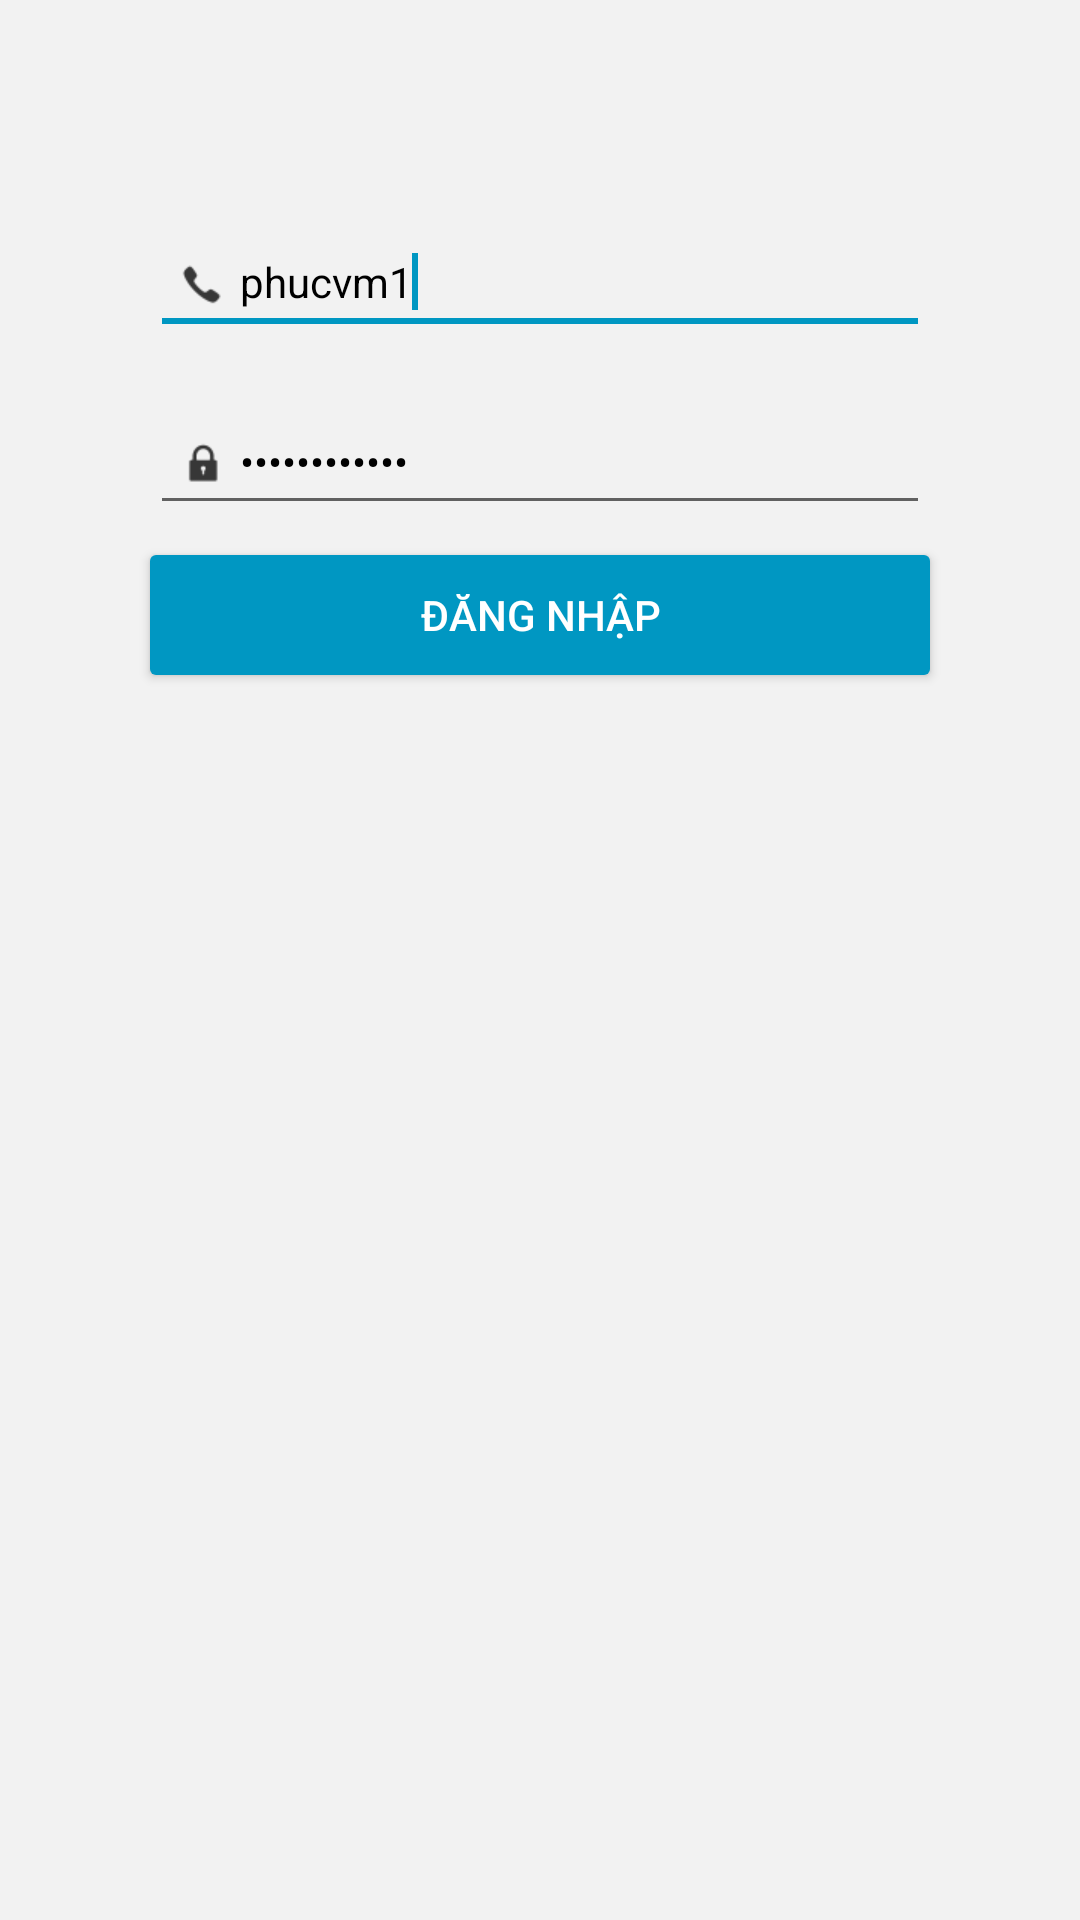

Android layout source for this screen:
<!-- AndroidManifest.xml: application theme BrandNameTheme -->
<!-- res/layout/activity_login.xml -->
<?xml version="1.0" encoding="utf-8"?>
<RelativeLayout xmlns:android="http://schemas.android.com/apk/res/android"
    android:layout_width="match_parent"
    android:layout_height="match_parent"
    android:background="@color/bg_color">

    <EditText
        android:id="@+id/edit_user_name"
        android:layout_width="match_parent"
        android:layout_height="45dp"
        android:layout_marginLeft="50dp"
        android:layout_marginRight="50dp"
        android:layout_marginTop="70dp"
        android:drawableLeft="@drawable/ico_mobile"
        android:drawablePadding="4dp"
        android:hint="@string/edt_username_hint"
        android:inputType="text"
        android:maxLength="15"
        android:paddingLeft="10dp"
        android:text="phucvm1"
        android:textColor="@android:color/black"
        android:textSize="14sp">

        <requestFocus />
    </EditText>

    <EditText
        android:id="@+id/edit_password"
        android:layout_width="match_parent"
        android:layout_height="45dp"
        android:layout_below="@+id/edit_user_name"
        android:layout_marginLeft="50dp"
        android:layout_marginRight="50dp"
        android:layout_marginTop="15dp"
        android:drawableLeft="@drawable/ico_password"
        android:drawablePadding="4dp"
        android:hint="@string/edt_password_hint"
        android:inputType="textPassword"
        android:paddingLeft="10dp"
        android:text="@string/pass_login"
        android:textColor="@android:color/black"
        android:textSize="14sp" />

    <Button
        android:id="@+id/btn_login"
        android:layout_width="match_parent"
        android:layout_height="40dp"
        android:layout_below="@+id/edit_password"
        android:layout_marginBottom="9dp"
        android:layout_marginLeft="50dp"
        android:layout_marginRight="50dp"
        android:layout_marginTop="10dp"
        android:background="@drawable/bg_button_register_myname"
        android:text="@string/btn_login"
        android:textColor="@android:color/white"
        android:textSize="14sp" />

</RelativeLayout>
<!-- resources referenced by this layout -->
<resources>
  <color name="bg_color">#f2f2f2</color>
  <!-- drawable bg_button_register_myname (drawable-hdpi) -->
  <?xml version="1.0" encoding="utf-8"?>
  <selector xmlns:android="http://schemas.android.com/apk/res/android">
  
      <item android:drawable="@drawable/bg_button_register_myname_pressed" android:state_pressed="true"/>
      <item android:drawable="@drawable/bg_button_register_myname_default"/>
  
  </selector>
  <!-- drawable ico_mobile: png bitmap (drawable-xhdpi, 1431 bytes) -->
  <!-- drawable ico_password: png bitmap (drawable-xhdpi, 1367 bytes) -->
  <string name="btn_login">Đăng nhập</string>
  <string name="edt_password_hint">Password</string>
  <string name="edt_username_hint">User name</string>
  <string name="pass_login">Lock&amp;lock1a@</string>
  <style name="BrandNameTheme" parent="Theme.AppCompat.Light.DarkActionBar">
          
          <item name="colorPrimary">@color/colorPrimary</item>
          <item name="colorPrimaryDark">@color/colorPrimaryDark</item>
          <item name="colorAccent">@color/colorAccent</item>
          <item name="windowActionBar">false</item>
          <item name="windowNoTitle">true</item>
      </style>
  <!-- drawable bg_button_register_myname_pressed (drawable-hdpi) -->
  <?xml version="1.0" encoding="utf-8"?>
  <shape xmlns:android="http://schemas.android.com/apk/res/android"
      android:shape="rectangle" 
      android:padding="5dp"
      >
      <solid android:color="#00739d"/> 
  
      <corners
          android:bottomRightRadius="2dp"
          android:bottomLeftRadius="2dp"
          android:topLeftRadius="2dp"
          android:topRightRadius="2dp"/>
  </shape>
  <!-- drawable bg_button_register_myname_default (drawable-hdpi) -->
  <?xml version="1.0" encoding="utf-8"?>
  <shape xmlns:android="http://schemas.android.com/apk/res/android"
      android:shape="rectangle" 
      android:padding="5dp"
      >
      <solid android:color="@color/colorPrimary"/>
      <corners
          android:bottomRightRadius="2dp"
          android:bottomLeftRadius="2dp"
          android:topLeftRadius="2dp"
          android:topRightRadius="2dp"/>
  </shape>
  <color name="colorPrimary">#0097c2</color>
  <color name="colorPrimaryDark">#0489af</color>
  <color name="colorAccent">#0097c2</color>
</resources>
